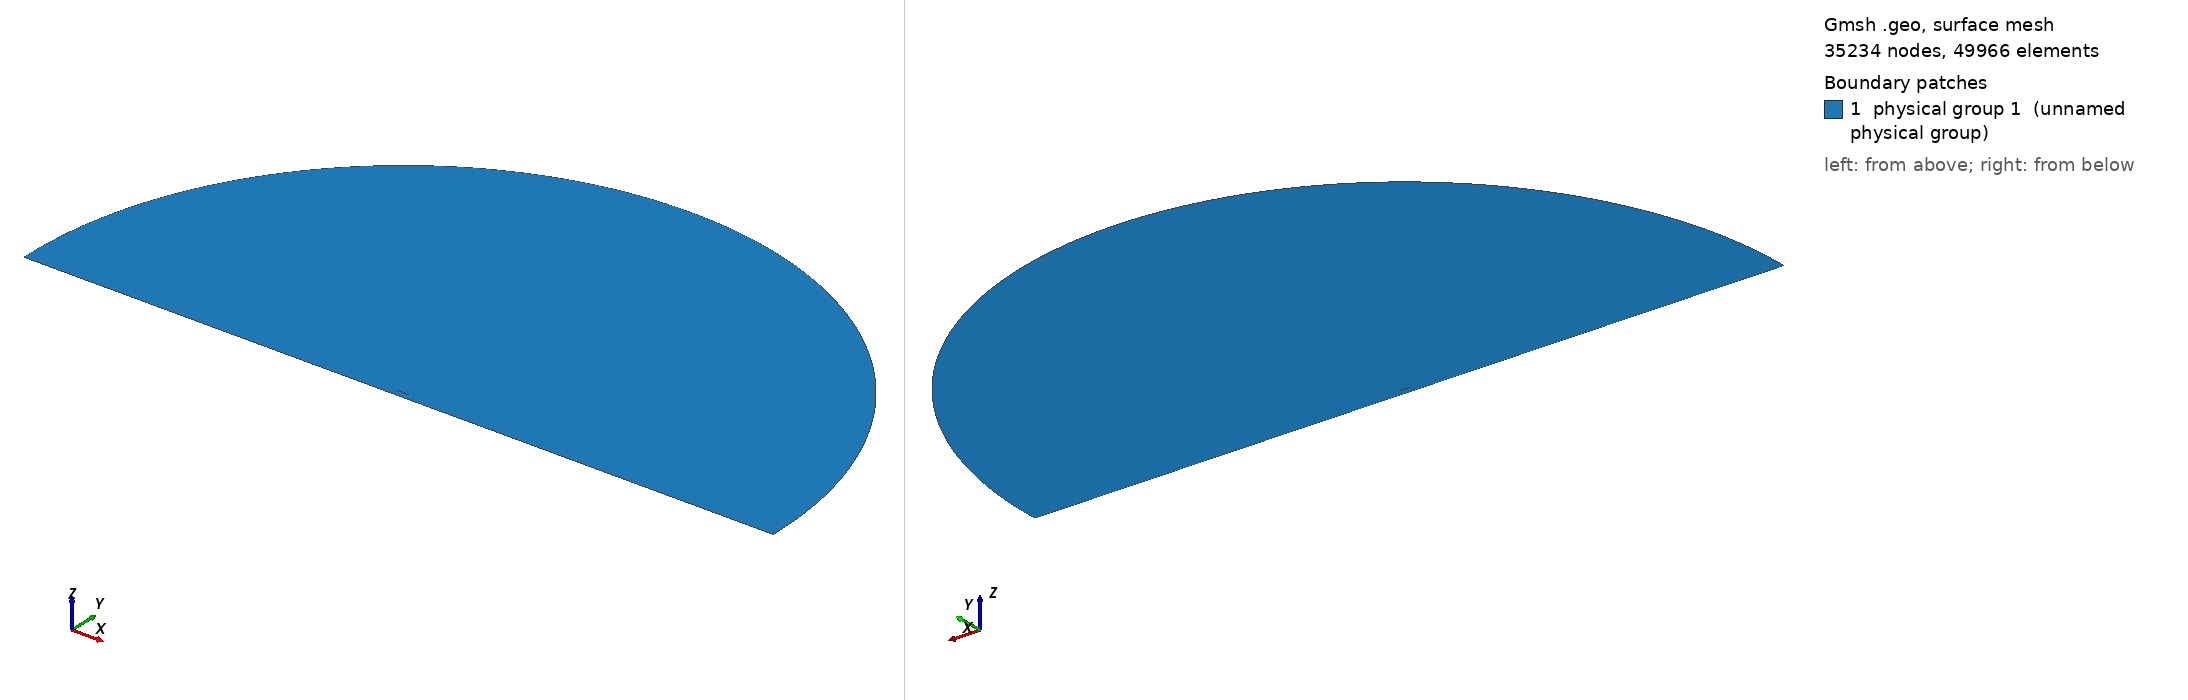

Gmsh geometry script, surface-meshed: 35234 nodes, 49966 surface elements. Boundary patches (legend numbers): 1 physical group 1 (unnamed physical group). Left view from above one corner, right view from below the opposite corner. Legend entries are the model's physical surfaces. The drawing asked Gmsh for element sizes between 1% and 20% of the model's largest extent; the script's own settings can give other sizes.

=== mesh.geo (drawn) ===
// ===========================================
// ==================================MESH FILE
// ===========================================

h = 0.0015;
H = 1;
R = 30;
D = 0.5;
BL = 0.08;
AoA = 0;
BL_size  = 1e-05;
BL_thickness = 0.01;
BL_ratio = 1.149;
progsWfwd = 1.01;
progsWaft = 1.01;
prognW = 1.28113;
numWfwd = 267;
numWaft = 267;
nblW = 32;
hrat = 15;
// =====================================POINTS
Point(1) = {1, 0, 0.0, 1*h};
Point(2) = {0.994046, 0.00127452, 0.0, 1*h};
Point(3) = {0.985294, 0.00306708, 0.0, 1*h};
Point(4) = {0.975054, 0.00507135, 0.0, 1*h};
Point(5) = {0.964257, 0.00709196, 0.0, 1*h};
Point(6) = {0.953226, 0.00906902, 0.0, 1*h};
Point(7) = {0.942125, 0.0109783, 0.0, 1*h};
Point(8) = {0.930989, 0.0128207, 0.0, 1*h};
Point(9) = {0.919832, 0.0146003, 0.0, 1*h};
Point(10) = {0.908657, 0.0163233, 0.0, 1*h};
Point(11) = {0.897467, 0.0179955, 0.0, 1*h};
Point(12) = {0.886262, 0.0196231, 0.0, 1*h};
Point(13) = {0.875043, 0.0212119, 0.0, 1*h};
Point(14) = {0.863811, 0.0227674, 0.0, 1*h};
Point(15) = {0.852566, 0.024295, 0.0, 1*h};
Point(16) = {0.841309, 0.0257994, 0.0, 1*h};
Point(17) = {0.830041, 0.027285, 0.0, 1*h};
Point(18) = {0.818762, 0.0287556, 0.0, 1*h};
Point(19) = {0.807472, 0.0302146, 0.0, 1*h};
Point(20) = {0.796171, 0.0316647, 0.0, 1*h};
Point(21) = {0.784861, 0.0331078, 0.0, 1*h};
Point(22) = {0.773542, 0.0345456, 0.0, 1*h};
Point(23) = {0.762213, 0.0359789, 0.0, 1*h};
Point(24) = {0.750875, 0.0374083, 0.0, 1*h};
Point(25) = {0.739529, 0.0388339, 0.0, 1*h};
Point(26) = {0.728175, 0.0402554, 0.0, 1*h};
Point(27) = {0.716813, 0.0416723, 0.0, 1*h};
Point(28) = {0.705451, 0.043083, 0.0, 1*h};
Point(29) = {0.694101, 0.0444821, 0.0, 1*h};
Point(30) = {0.682765, 0.0458622, 0.0, 1*h};
Point(31) = {0.671445, 0.0472166, 0.0, 1*h};
Point(32) = {0.66014, 0.048539, 0.0, 1*h};
Point(33) = {0.648851, 0.0498235, 0.0, 1*h};
Point(34) = {0.637575, 0.0510645, 0.0, 1*h};
Point(35) = {0.626313, 0.0522572, 0.0, 1*h};
Point(36) = {0.615064, 0.0533972, 0.0, 1*h};
Point(37) = {0.603827, 0.0544807, 0.0, 1*h};
Point(38) = {0.592602, 0.0555047, 0.0, 1*h};
Point(39) = {0.581387, 0.0564665, 0.0, 1*h};
Point(40) = {0.570182, 0.0573642, 0.0, 1*h};
Point(41) = {0.558987, 0.0581965, 0.0, 1*h};
Point(42) = {0.547799, 0.0589625, 0.0, 1*h};
Point(43) = {0.536619, 0.0596616, 0.0, 1*h};
Point(44) = {0.525447, 0.0602938, 0.0, 1*h};
Point(45) = {0.51428, 0.0608594, 0.0, 1*h};
Point(46) = {0.50312, 0.0613588, 0.0, 1*h};
Point(47) = {0.491965, 0.0617926, 0.0, 1*h};
Point(48) = {0.480814, 0.0621615, 0.0, 1*h};
Point(49) = {0.469668, 0.062466, 0.0, 1*h};
Point(50) = {0.458525, 0.0627068, 0.0, 1*h};
Point(51) = {0.447386, 0.0628843, 0.0, 1*h};
Point(52) = {0.43625, 0.0629986, 0.0, 1*h};
Point(53) = {0.425113, 0.0630498, 0.0, 1*h};
Point(54) = {0.413966, 0.0630393, 0.0, 1*h};
Point(55) = {0.402804, 0.0629709, 0.0, 1*h};
Point(56) = {0.39163, 0.0628477, 0.0, 1*h};
Point(57) = {0.380444, 0.0626722, 0.0, 1*h};
Point(58) = {0.369249, 0.0624456, 0.0, 1*h};
Point(59) = {0.358046, 0.0621684, 0.0, 1*h};
Point(60) = {0.346838, 0.0618406, 0.0, 1*h};
Point(61) = {0.335626, 0.0614614, 0.0, 1*h};
Point(62) = {0.324411, 0.0610294, 0.0, 1*h};
Point(63) = {0.313196, 0.060543, 0.0, 1*h};
Point(64) = {0.30198, 0.0600002, 0.0, 1*h};
Point(65) = {0.290766, 0.0593989, 0.0, 1*h};
Point(66) = {0.279555, 0.0587369, 0.0, 1*h};
Point(67) = {0.268348, 0.0580119, 0.0, 1*h};
Point(68) = {0.257147, 0.057222, 0.0, 1*h};
Point(69) = {0.245954, 0.0563651, 0.0, 1*h};
Point(70) = {0.234769, 0.0554397, 0.0, 1*h};
Point(71) = {0.223594, 0.0544441, 0.0, 1*h};
Point(72) = {0.212432, 0.0533772, 0.0, 1*h};
Point(73) = {0.201284, 0.0522377, 0.0, 1*h};
Point(74) = {0.190153, 0.0510243, 0.0, 1*h};
Point(75) = {0.179042, 0.0497359, 0.0, 1*h};
Point(76) = {0.167953, 0.0483708, 0.0, 1*h};
Point(77) = {0.156891, 0.046927, 0.0, 1*h};
Point(78) = {0.145861, 0.0454016, 0.0, 1*h};
Point(79) = {0.13487, 0.0437913, 0.0, 1*h};
Point(80) = {0.123925, 0.0420911, 0.0, 1*h};
Point(81) = {0.113037, 0.0402945, 0.0, 1*h};
Point(82) = {0.10222, 0.0383933, 0.0, 1*h};
Point(83) = {0.0914892, 0.0363774, 0.0, 1*h};
Point(84) = {0.0808693, 0.0342353, 0.0, 1*h};
Point(85) = {0.0703944, 0.031954, 0.0, 1*h};
Point(86) = {0.0601187, 0.0295205, 0.0, 1*h};
Point(87) = {0.0501343, 0.0269263, 0.0, 1*h};
Point(88) = {0.0406062, 0.0241803, 0.0, 1*h};
Point(89) = {0.0318205, 0.021335, 0.0, 1*h};
Point(90) = {0.0241704, 0.0185141, 0.0, 1*h};
Point(91) = {0.0179609, 0.0158793, 0.0, 1*h};
Point(92) = {0.0131837, 0.0135315, 0.0, 1*h};
Point(93) = {0.0095798, 0.0114718, 0.0, 1*h};
Point(94) = {0.00684531, 0.00964432, 0.0, 1*h};
Point(95) = {0.00474832, 0.00798839, 0.0, 1*h};
Point(96) = {0.00313141, 0.00645095, 0.0, 1*h};
Point(97) = {0.00189864, 0.00499461, 0.0, 1*h};
Point(98) = {0.000996541, 0.00359588, 0.0, 1*h};
Point(99) = {0.000390087, 0.00223329, 0.0, 1*h};
Point(100) = {6.5639e-05, 0.000934113, 0.0, 1*h};
Point(101) = {3.22188e-07, 6.37641e-05, 0.0, 1*h};
Point(102) = {1.20408e-05, -0.000261051, 0.0, 1*h};
Point(103) = {0.000242843, -0.00139327, 0.0, 1*h};
Point(104) = {0.000810233, -0.00256025, 0.0, 1*h};
Point(105) = {0.00171487, -0.0037182, 0.0, 1*h};
Point(106) = {0.00294536, -0.00486798, 0.0, 1*h};
Point(107) = {0.00454171, -0.00603775, 0.0, 1*h};
Point(108) = {0.0065755, -0.00725389, 0.0, 1*h};
Point(109) = {0.00917929, -0.0085555, 0.0, 1*h};
Point(110) = {0.0125645, -0.00998872, 0.0, 1*h};
Point(111) = {0.0170331, -0.0116009, 0.0, 1*h};
Point(112) = {0.0229225, -0.0134166, 0.0, 1*h};
Point(113) = {0.0303893, -0.0153913, 0.0, 1*h};
Point(114) = {0.0392102, -0.0174102, 0.0, 1*h};
Point(115) = {0.0489336, -0.0193614, 0.0, 1*h};
Point(116) = {0.0591834, -0.0211907, 0.0, 1*h};
Point(117) = {0.069742, -0.0228877, 0.0, 1*h};
Point(118) = {0.0804961, -0.0244595, 0.0, 1*h};
Point(119) = {0.0913841, -0.0259178, 0.0, 1*h};
Point(120) = {0.10237, -0.0272737, 0.0, 1*h};
Point(121) = {0.11343, -0.0285372, 0.0, 1*h};
Point(122) = {0.124548, -0.0297169, 0.0, 1*h};
Point(123) = {0.135713, -0.03082, 0.0, 1*h};
Point(124) = {0.146916, -0.0318527, 0.0, 1*h};
Point(125) = {0.15815, -0.0328204, 0.0, 1*h};
Point(126) = {0.169404, -0.0337272, 0.0, 1*h};
Point(127) = {0.180672, -0.0345746, 0.0, 1*h};
Point(128) = {0.191948, -0.0353637, 0.0, 1*h};
Point(129) = {0.203232, -0.0360952, 0.0, 1*h};
Point(130) = {0.214522, -0.03677, 0.0, 1*h};
Point(131) = {0.225817, -0.0373887, 0.0, 1*h};
Point(132) = {0.237115, -0.037952, 0.0, 1*h};
Point(133) = {0.248416, -0.0384603, 0.0, 1*h};
Point(134) = {0.259719, -0.0389139, 0.0, 1*h};
Point(135) = {0.271023, -0.0393132, 0.0, 1*h};
Point(136) = {0.282327, -0.0396584, 0.0, 1*h};
Point(137) = {0.293631, -0.0399496, 0.0, 1*h};
Point(138) = {0.304932, -0.0401869, 0.0, 1*h};
Point(139) = {0.316232, -0.0403703, 0.0, 1*h};
Point(140) = {0.327528, -0.0404998, 0.0, 1*h};
Point(141) = {0.33882, -0.0405751, 0.0, 1*h};
Point(142) = {0.350107, -0.0405961, 0.0, 1*h};
Point(143) = {0.361387, -0.0405624, 0.0, 1*h};
Point(144) = {0.372661, -0.0404735, 0.0, 1*h};
Point(145) = {0.383925, -0.0403287, 0.0, 1*h};
Point(146) = {0.39518, -0.0401273, 0.0, 1*h};
Point(147) = {0.406423, -0.0398681, 0.0, 1*h};
Point(148) = {0.417654, -0.0395499, 0.0, 1*h};
Point(149) = {0.42887, -0.039171, 0.0, 1*h};
Point(150) = {0.440069, -0.0387295, 0.0, 1*h};
Point(151) = {0.451249, -0.0382231, 0.0, 1*h};
Point(152) = {0.462409, -0.0376488, 0.0, 1*h};
Point(153) = {0.473551, -0.0370033, 0.0, 1*h};
Point(154) = {0.484687, -0.0362842, 0.0, 1*h};
Point(155) = {0.495824, -0.0354936, 0.0, 1*h};
Point(156) = {0.506963, -0.0346343, 0.0, 1*h};
Point(157) = {0.518105, -0.0337089, 0.0, 1*h};
Point(158) = {0.529251, -0.0327203, 0.0, 1*h};
Point(159) = {0.540401, -0.0316712, 0.0, 1*h};
Point(160) = {0.551555, -0.0305644, 0.0, 1*h};
Point(161) = {0.562714, -0.0294029, 0.0, 1*h};
Point(162) = {0.573879, -0.0281895, 0.0, 1*h};
Point(163) = {0.585051, -0.0269274, 0.0, 1*h};
Point(164) = {0.596231, -0.0256196, 0.0, 1*h};
Point(165) = {0.607421, -0.0242694, 0.0, 1*h};
Point(166) = {0.618622, -0.0228802, 0.0, 1*h};
Point(167) = {0.629836, -0.0214557, 0.0, 1*h};
Point(168) = {0.641066, -0.02, 0.0, 1*h};
Point(169) = {0.652314, -0.0185172, 0.0, 1*h};
Point(170) = {0.663583, -0.0170121, 0.0, 1*h};
Point(171) = {0.674876, -0.0154898, 0.0, 1*h};
Point(172) = {0.686195, -0.0139564, 0.0, 1*h};
Point(173) = {0.69754, -0.0124188, 0.0, 1*h};
Point(174) = {0.708895, -0.0108871, 0.0, 1*h};
Point(175) = {0.720227, -0.00937442, 0.0, 1*h};
Point(176) = {0.73152, -0.00789245, 0.0, 1*h};
Point(177) = {0.742766, -0.00645248, 0.0, 1*h};
Point(178) = {0.753959, -0.00506806, 0.0, 1*h};
Point(179) = {0.765097, -0.00375366, 0.0, 1*h};
Point(180) = {0.776185, -0.00252268, 0.0, 1*h};
Point(181) = {0.78723, -0.00138699, 0.0, 1*h};
Point(182) = {0.798241, -0.000356559, 0.0, 1*h};
Point(183) = {0.809227, 0.000560915, 0.0, 1*h};
Point(184) = {0.820198, 0.00136008, 0.0, 1*h};
Point(185) = {0.831164, 0.00203794, 0.0, 1*h};
Point(186) = {0.842134, 0.00259364, 0.0, 1*h};
Point(187) = {0.853115, 0.00302833, 0.0, 1*h};
Point(188) = {0.864114, 0.00334479, 0.0, 1*h};
Point(189) = {0.875133, 0.0035472, 0.0, 1*h};
Point(190) = {0.886177, 0.00364081, 0.0, 1*h};
Point(191) = {0.897246, 0.00363168, 0.0, 1*h};
Point(192) = {0.908343, 0.00352647, 0.0, 1*h};
Point(193) = {0.919464, 0.0033322, 0.0, 1*h};
Point(194) = {0.930611, 0.00305615, 0.0, 1*h};
Point(195) = {0.941774, 0.00270595, 0.0, 1*h};
Point(196) = {0.952945, 0.00228947, 0.0, 1*h};
Point(197) = {0.964056, 0.0018176, 0.0, 1*h};
Point(198) = {0.974963, 0.00130593, 0.0, 1*h};
Point(199) = {0.985314, 0.00078368, 0.0, 1*h};
Point(200) = {0.993991, 0.000324963, 0.0, 1*h};
Point(201) = {1, 0, 0.0, 1*h};

 // farfield
Point(203) = {0.5, 0, 0,H};
Point(204) = {R+0.5, 0, 0,1/10*H};
Point(205) = {0.5, R, 0,H};
Point(206) = {0.5-R, 0, 0,H};
Point(207) = {0, -R, 0,H};
Point(208) = {R+0.5,  -D+BL, 0,1/10*H};
Point(209) = {1, -D+BL, 0,1/5*H};
Point(210) = {0, -D+BL, 0,1/5*H};
Point(211) = {0.5-R, -D+BL, 0,H};
Point(212) = {R+0.5,  -D, 0,1/5*H};
Point(213) = {0.5-R, -D, 0,1/5*H};
Point(214) = {1, -D, 0,1/5*H};
Point(215) = {0, -D, 0,1/5*H};
Point(216) = {1.2, -0, 0,2*h};
Point(217) = {1.4, -0, 0,3*h};


// =====================================CURVES

Spline(1) = {1:46};
Spline(2) = {46:101};
Spline(3) = {1 :200, 1};

 // farfield
Circle(5) = {204,203,205};
Circle(6) = {205,203,206};
Line(7) = {204,208};
Line(8) = {208,209};
Line(9) = {209,210};
Line(10) = {210,211};
Line(11) = {211,206};
Line(13) = {208,212};
Line(14) = {213,211};
Line(15) = {212,214};
Line(16) = {214,215};
Line(17) = {215,213};
Line(18) = {209,214};
Line(19) = {210,215};
Transfinite Line{9 , 16} = 1/h/hrat Using Progression 1;
Transfinite Line{8 , 15} = numWaft Using Progression 1/progsWaft;
Transfinite Line{10 , 17} = numWfwd Using Progression progsWfwd;
Transfinite Line{13 , 18, 19} =  nblW Using Progression 1/prognW;
Transfinite Line{14} =  nblW Using Progression prognW;


// =====================================LOOPS

Line Loop(1) = {3};
Line Loop(2) = {-11,-10,-9,-8,-7,5,6};
Line Loop(3) = {-10,19,17,14};
Line Loop(4) = {-9,18,16,-19};
Line Loop(5) = {-8,13,15,-18};
Rotate {{0, 0, -1}, {0.25, 0, 0}, Pi * AoA / 180} 
 {Curve{3};}


// =====================================SURFS

Plane Surface(1) = {1,2};
Plane Surface(2) = {3};
Transfinite Surface{2};
 Recombine Surface{2};
Plane Surface(3) = {4};
Transfinite Surface{3};
 Recombine Surface{3};
Plane Surface(4) = {5};
Transfinite Surface{4};
 Recombine Surface{4};
Point{216} In Surface{1};
Point{217} In Surface{1};
Field[1]=BoundaryLayer;
Field[1].CurvesList={3};
Field[1].Quads=1;
Field[1].Ratio= BL_ratio;
Field[1].Size=BL_size;
Field[1].Thickness=BL_thickness;
Field[1].FanPointsList={1};
Field[1].FanPointsSizesList={40};
BoundaryLayer Field = 1;
Physical Surface(1) = {1,2,3,4};
Physical Line("FARFIELD") = {14,11,6,5,7,13};
Physical Line("WALL") = {15,16,17};
Physical Line("AIRFOIL") = {3};


// 1: MeshAdapt, 2: Automatic, 3: Initial mesh only, 5: Delaunay, 6: Frontal-Delaunay, 7: BAMG, 8: Frontal-Delaunay for Quads, 9: Packing of Parallelograms
Mesh.Algorithm = 2;

//Mesh.RandomFactor = 1e-09;
